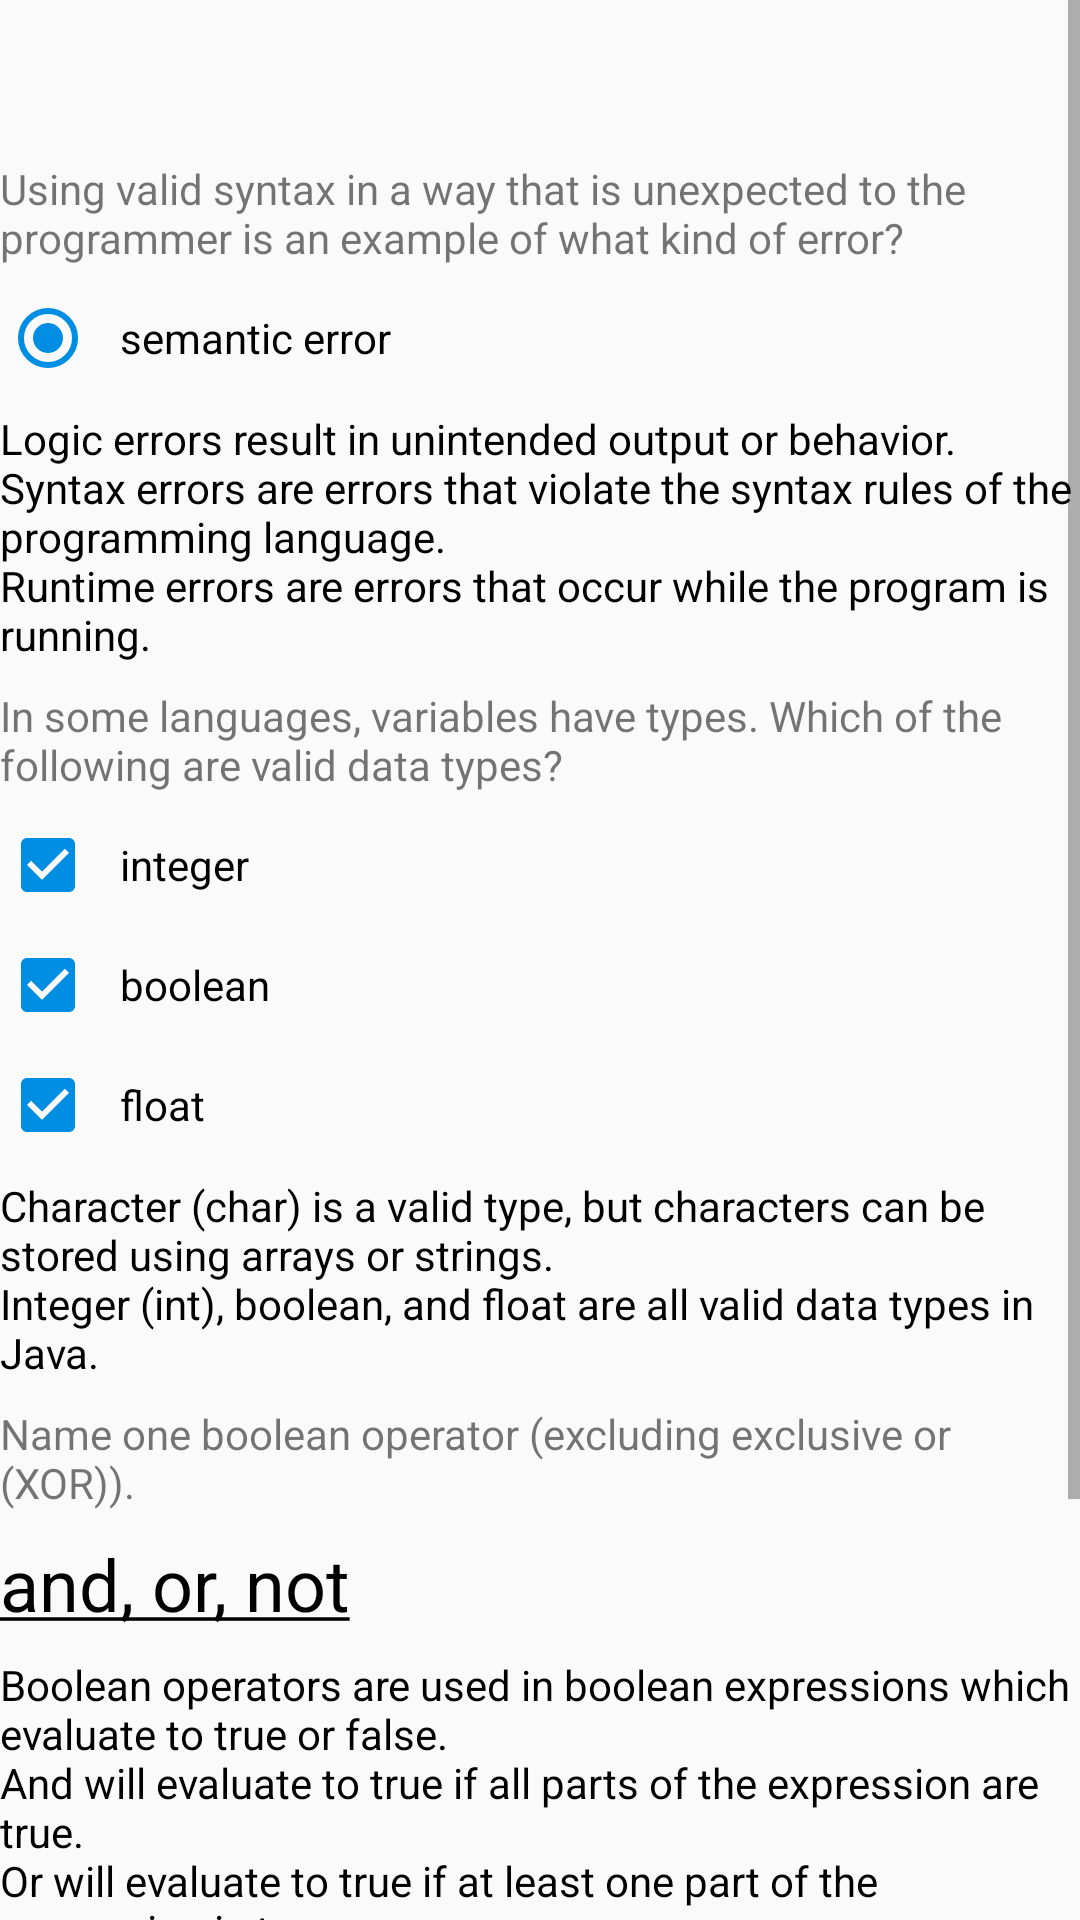

Android layout source for this screen:
<!-- AndroidManifest.xml: application theme AppTheme -->
<!-- res/layout/activity_score_explanation.xml -->
<?xml version="1.0" encoding="utf-8"?>
<ScrollView xmlns:android="http://schemas.android.com/apk/res/android"
    xmlns:tools="http://schemas.android.com/tools"
    android:layout_width="match_parent"
    android:layout_height="match_parent"
    android:layout_margin="@dimen/edge_margin"
    tools:context="com.example.android.programmingconceptsquiz.ScoreExplanationActivity">

    <LinearLayout
        android:layout_width="match_parent"
        android:layout_height="wrap_content"
        android:orientation="vertical">

        <TextView
            android:id="@+id/score_display"
            style="@style/TextRelated"
            android:textSize="@dimen/scoreMessageSize"
            android:textColor="@color/notQuestionText"/>

        <TextView
            style="@style/TextRelated"
            android:text="@string/question1" />

        <RadioButton
            style="@style/Button"
            android:checked="true"
            android:text="@string/q1o3" />

        <TextView
            style="@style/TextRelated"
            android:text="@string/q1_explanation"
            android:textColor="@color/notQuestionText" />

        <TextView
            style="@style/TextRelated"
            android:text="@string/question2" />

        <CheckBox
            style="@style/Button"
            android:checked="true"
            android:text="@string/q2o2" />

        <CheckBox
            style="@style/Button"
            android:checked="true"
            android:text="@string/q2o3" />

        <CheckBox
            style="@style/Button"
            android:checked="true"
            android:text="@string/q2o4" />

        <TextView
            style="@style/TextRelated"
            android:text="@string/q2_explanation"
            android:textColor="@color/notQuestionText" />

        <TextView
            style="@style/TextRelated"
            android:text="@string/question3" />

        <TextView
            style="@style/TextRelated"
            android:text="@string/q3a"
            android:textColor="@color/notQuestionText"
            android:textSize="@dimen/editTextResponseSize" />

        <TextView
            style="@style/TextRelated"
            android:text="@string/q3_explanation"
            android:textColor="@color/notQuestionText" />

        <TextView
            style="@style/TextRelated"
            android:text="@string/question4" />

        <RadioButton
            style="@style/Button"
            android:checked="true"
            android:text="@string/q4o4" />

        <TextView
            style="@style/TextRelated"
            android:text="@string/q4_explanation"
            android:textColor="@color/notQuestionText" />

    </LinearLayout>

</ScrollView>
<!-- resources referenced by this layout -->
<resources>
  <color name="notQuestionText">#000000</color>
  <dimen name="edge_margin">16dp</dimen>
  <dimen name="editTextResponseSize">24sp</dimen>
  <dimen name="scoreMessageSize">34sp</dimen>
  <string name="q1_explanation">Logic errors result in unintended output or behavior.\nSyntax errors are errors that violate the syntax rules of the programming language.\nRuntime errors are errors that occur while the program is running.</string>
  <string name="q1o3">semantic error</string>
  <string name="q2_explanation">Character (char) is a valid type, but characters can be stored using arrays or strings.\nInteger (int), boolean, and float are all valid data types in Java. </string>
  <string name="q2o2">integer</string>
  <string name="q2o3">boolean</string>
  <string name="q2o4">float</string>
  <string name="q3_explanation">Boolean operators are used in boolean expressions which evaluate to true or false.\nAnd will evaluate to true if all parts of the expression are true.\nOr will evaluate to true if at least one part of the expression is true.\nNot will make a true expression evaluate to false and vice versa.</string>
  <string name="q3a"><u>and, or, not</u></string>
  <string name="q4_explanation">&gt;&gt; is the bitwise right shift operator. Shifting bits has nothing to do with comparisons.</string>
  <string name="q4o4">&gt;&gt;</string>
  <string name="question1">Using valid syntax in a way that is unexpected to the programmer is an example of what kind of error?</string>
  <string name="question2">In some languages, variables have types. Which of the following are valid data types?</string>
  <string name="question3">Name one boolean operator (excluding exclusive or (XOR)).</string>
  <string name="question4">Which one of the following is not a valid comparison operator?</string>
  <style name="Button">
          <item name="android:layout_width">match_parent</item>
          <item name="android:layout_height">wrap_content</item>
          <item name="android:layout_marginBottom">@dimen/space_margin</item>
          <item name="android:paddingLeft">@dimen/space_margin</item>
      </style>
  <style name="TextRelated">
          <item name="android:layout_width">match_parent</item>
          <item name="android:layout_height">wrap_content</item>
          <item name="android:layout_marginBottom">@dimen/space_margin</item>
      </style>
  <style name="AppTheme" parent="Theme.AppCompat.Light.DarkActionBar">
          
          <item name="colorPrimary">@color/colorPrimary</item>
          <item name="colorPrimaryDark">@color/colorPrimaryDark</item>
          <item name="colorAccent">@color/colorAccent</item>
      </style>
  <dimen name="space_margin">8dp</dimen>
  <color name="colorPrimary">#3F51B5</color>
  <color name="colorPrimaryDark">#303F9F</color>
  <color name="colorAccent">#008de4</color>
</resources>
